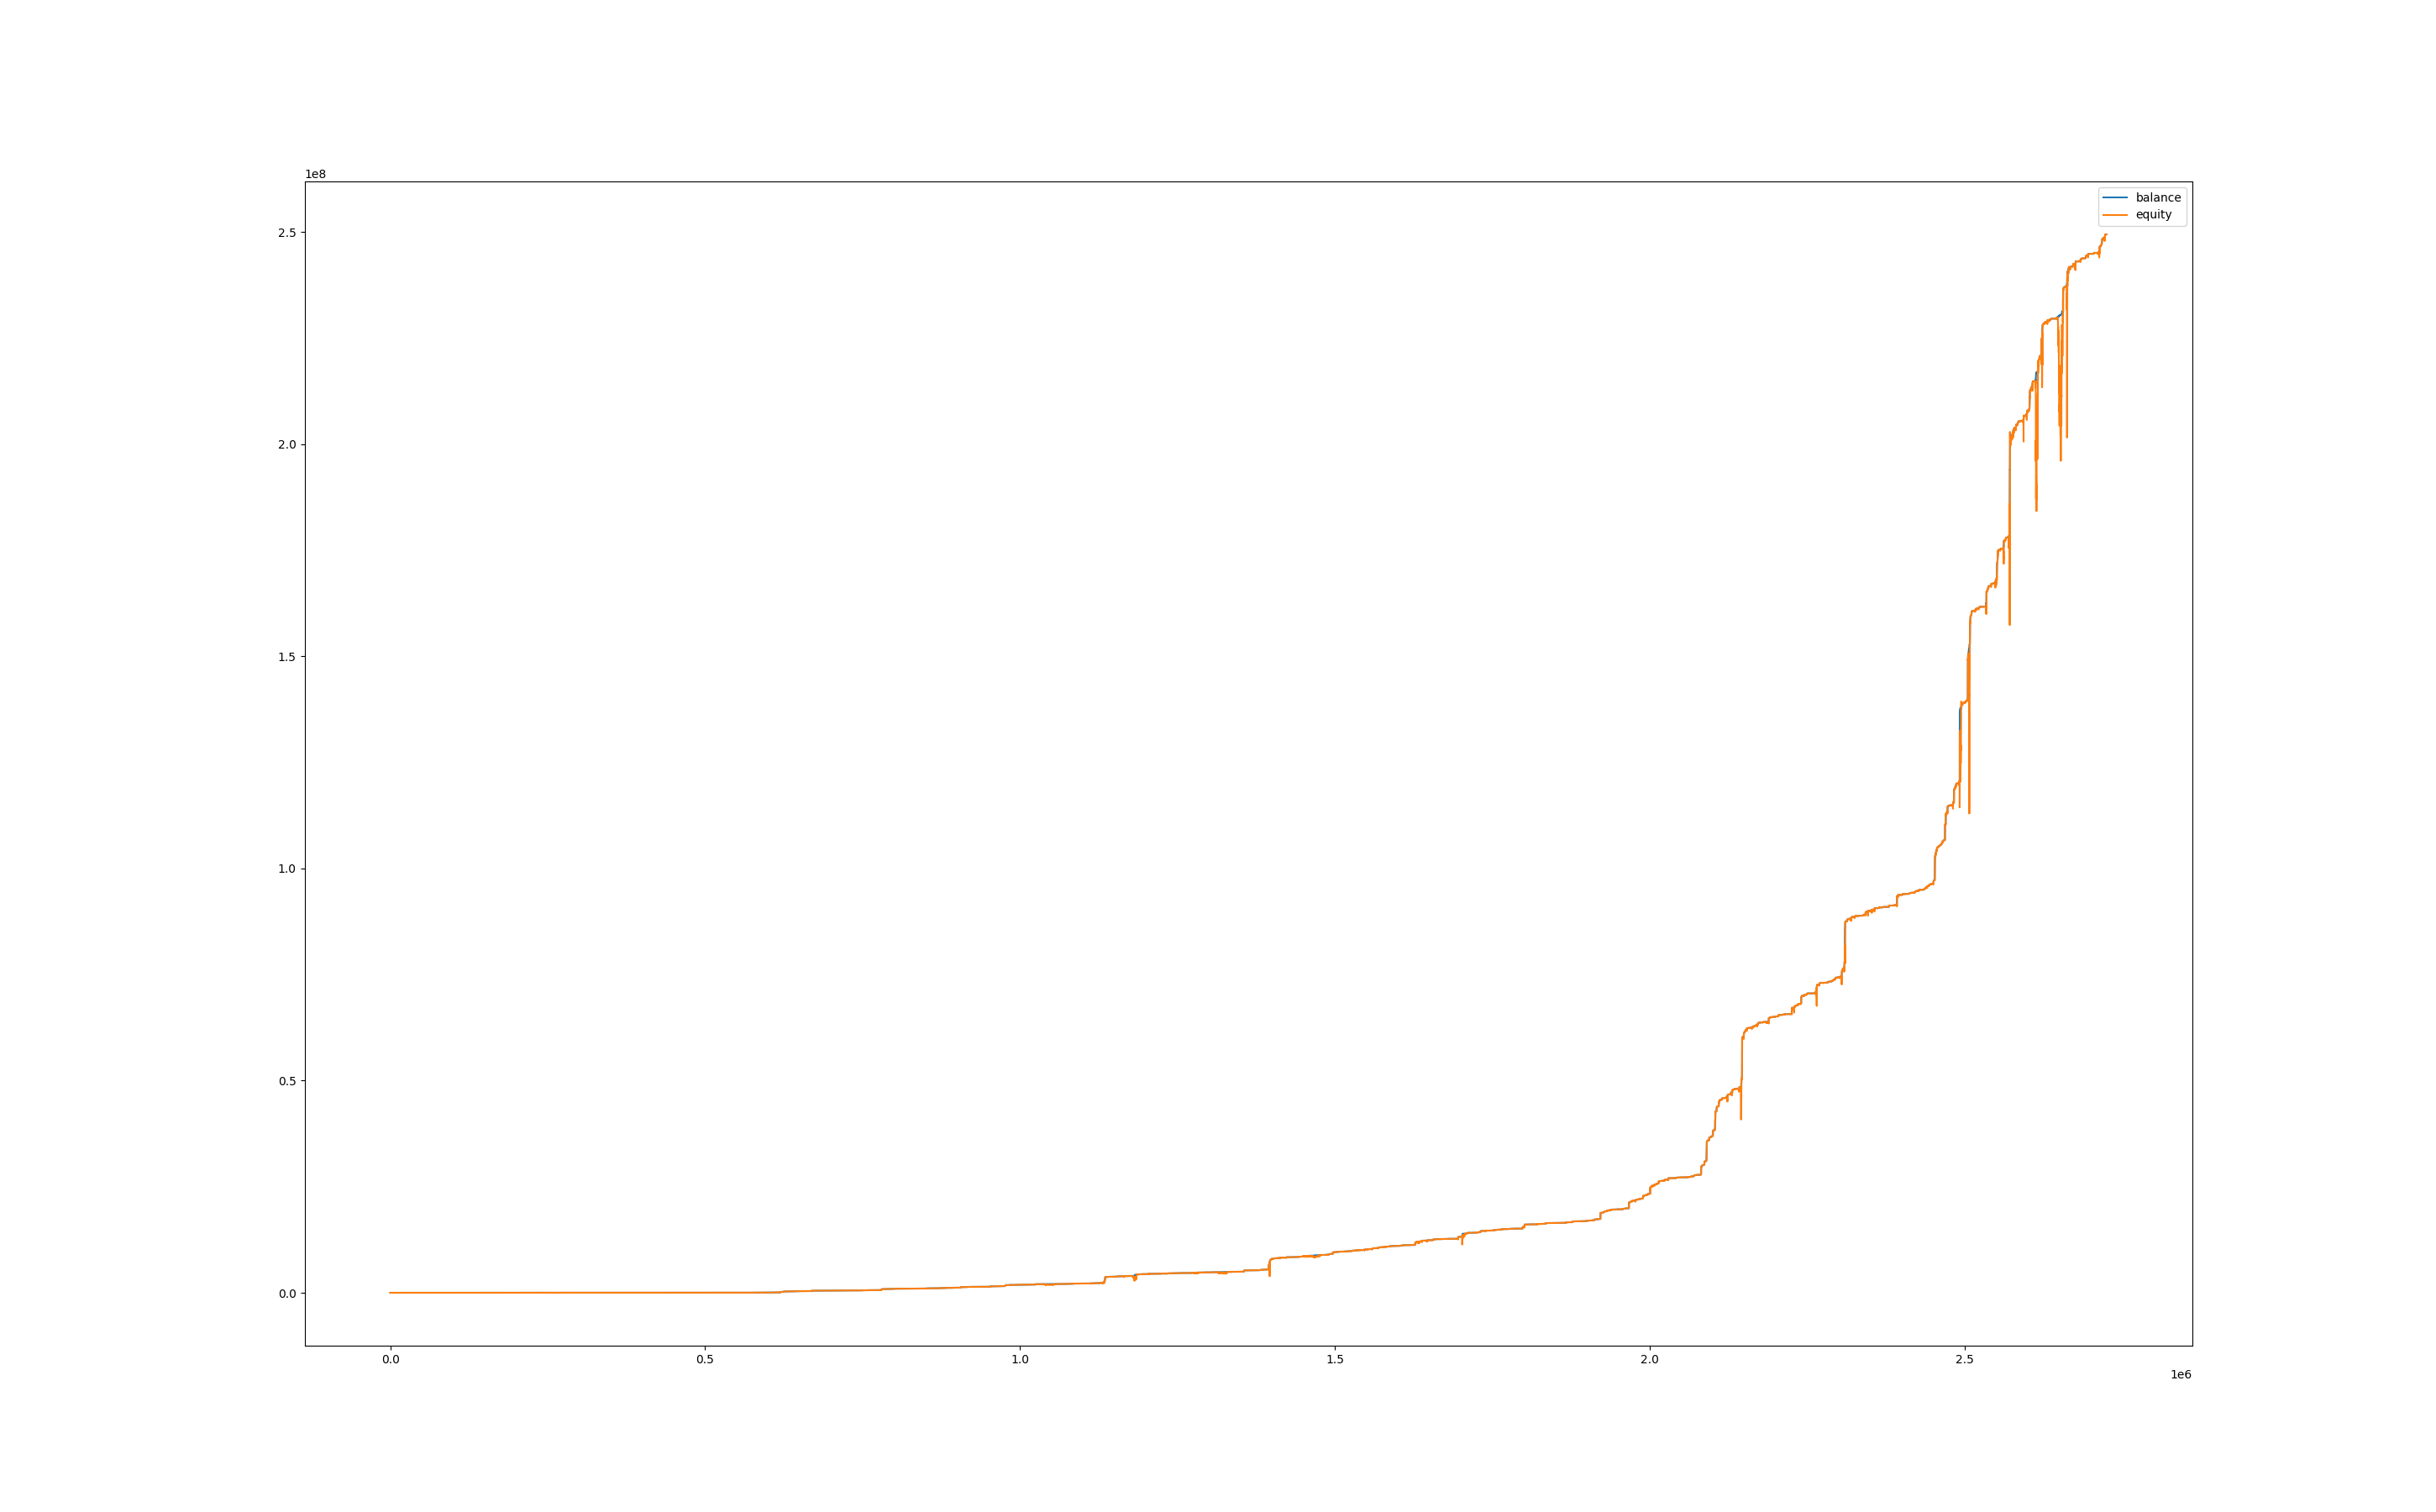

Values plotted in this chart, from the file beside it:
, balance, equity, balance_btc, equity_btc
0, 1000, 1000, 0.0, 0.0
60, 1001, 1000, 0.0, 0.0
120, 1001, 1001, 0.0, 0.2545
180, 1001, 1001, 0.0, 0.0
240, 1001, 1001, 0.0, 0.0
300, 1001, 1001, 0.0, 0.0
360, 1001, 1001, 0.0, 0.0
420, 1001, 1001, 0.0, 0.0
480, 1001, 1001, 0.0, 0.0
540, 1001, 1001, 0.0, 0.0
600, 1001, 1001, 0.0, 0.0
660, 1001, 1001, 0.0, 0.0
720, 1001, 1001, 0.0, 0.0
780, 1001, 1001, 0.0, 0.0
840, 1001, 1001, 0.0, 0.0
900, 1001, 1001, 0.0, 0.0
960, 1001, 1001, 0.0, 0.0
1020, 1001, 1001, 0.0, 0.0
1080, 1001, 1001, 0.0, 0.0
1140, 1001, 1001, 0.0, 0.0
1200, 1001, 1001, 0.0, 0.0
1260, 1002, 1001, 0.0, 0.0
1320, 1002, 1002, 0.0, 0.0
1380, 1002, 1002, 0.0, 0.0
1440, 1002, 1002, 0.0, 0.0
1500, 1002, 1002, 0.0, 0.0
1560, 1002, 1002, 0.0, 0.0
1620, 1002, 1002, 0.0, 0.0
1680, 1002, 1002, 0.0, -0.06926
1740, 1002, 1003, 0.0, 0.1751
1800, 1002, 988.4, 0.0, -13.97
1860, 1002, 980.4, 0.0, -21.97
1920, 1002, 945.5, 0.0, -56.89
1980, 1002, 966.9, 0.0, -35.53
2040, 1002, 958.4, 0.0, -44.01
2100, 1002, 919, 0.0, -83.33
2160, 1002, 922.8, 0.0, -79.61
2220, 1002, 960.1, 0.0, -42.31
2280, 1009, 962.2, 0.0, -39.96
2340, 1010, 1005, 0.0, -3.608
2400, 1010, 1010, 0.0, 0.0
2460, 1010, 1010, 0.0, 0.0
2520, 1010, 1010, 0.0, 0.0
2580, 1010, 1010, 0.0, 0.0
2640, 1010, 1010, 0.0, 0.0
2700, 1010, 1010, 0.0, 0.0
2760, 1010, 1010, 0.0, 0.0
2820, 1010, 1010, 0.0, 0.0
2880, 1011, 1010, 0.0, 0.0
2940, 1011, 1011, 0.0, 0.0
3000, 1011, 1011, 0.0, 0.0
3060, 1011, 1011, 0.0, 0.0
3120, 1011, 1011, 0.0, 0.0
3180, 1011, 1011, 0.0, 0.0
3240, 1011, 1011, 0.0, 0.0
3300, 1011, 1011, 0.0, 0.0
3360, 1011, 1011, 0.0, 0.0
3420, 1011, 1011, 0.0, 0.0
3480, 1011, 1011, 0.0, 0.0
3540, 1011, 1011, 0.0, 0.0
... 45,371 more rows
